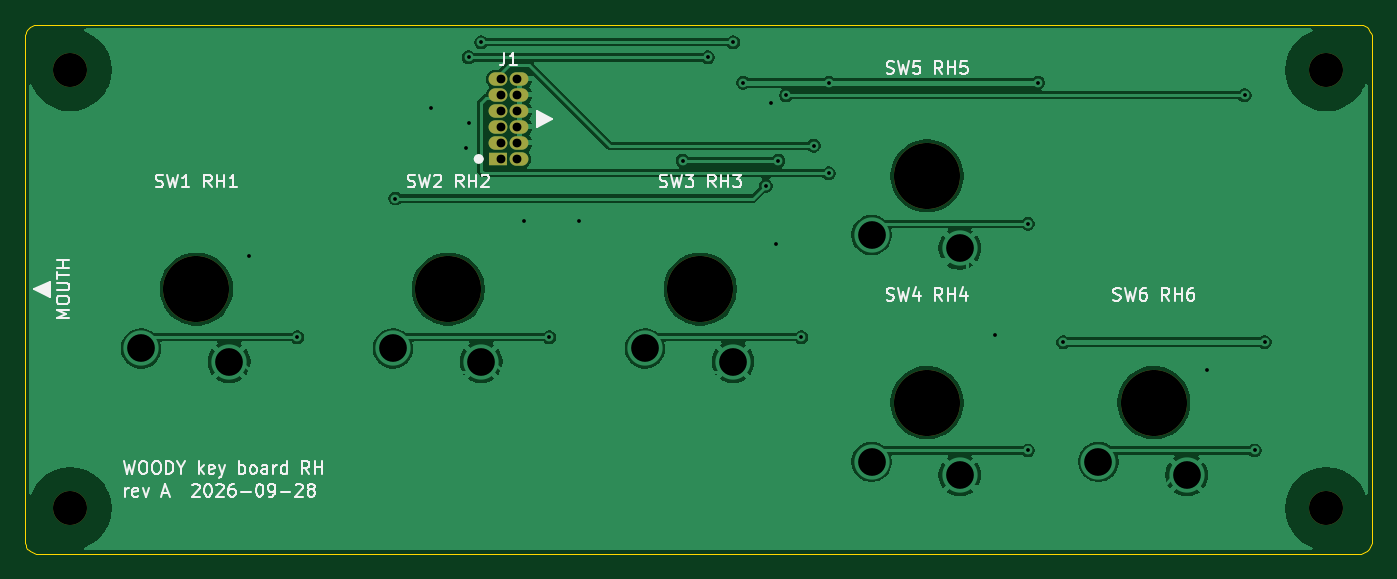
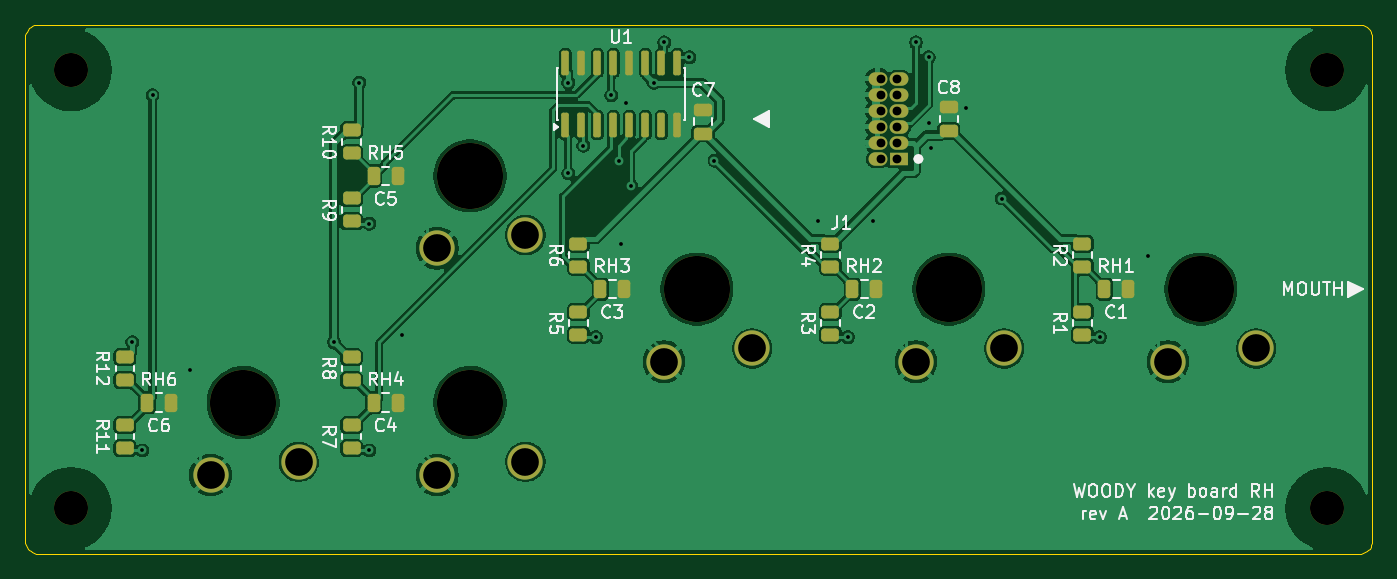
Circuit board: 11 layer files. Board 106.9 x 42.0 mm.
- bottom_copper: key-board-rh-B_Cu.gbr (134346 bytes)
- bottom_mask: key-board-rh-B_Mask.gbr (4633 bytes)
- paste: key-board-rh-B_Paste.gbr (3343 bytes)
- bottom_silk: key-board-rh-B_Silkscreen.gbr (58260 bytes)
- outline: key-board-rh-Edge_Cuts.gbr (2810 bytes)
- top_copper: key-board-rh-F_Cu.gbr (76761 bytes)
- top_mask: key-board-rh-F_Mask.gbr (1381 bytes)
- paste: key-board-rh-F_Paste.gbr (492 bytes)
- top_silk: key-board-rh-F_Silkscreen.gbr (38117 bytes)
- drill: key-board-rh-NPTH.drl (577 bytes)
- drill: key-board-rh-PTH.drl (1307 bytes)

=== bottom_copper: key-board-rh-B_Cu.gbr (134346 bytes, source omitted) ===
=== bottom_mask: key-board-rh-B_Mask.gbr ===
%TF.GenerationSoftware,KiCad,Pcbnew,9.0.9-9.0.9~ubuntu24.04.1*%
%TF.CreationDate,2026-10-01T09:50:37+00:00*%
%TF.ProjectId,key-board-rh,6b65792d-626f-4617-9264-2d72682e6b69,A*%
%TF.SameCoordinates,Original*%
%TF.FileFunction,Soldermask,Bot*%
%TF.FilePolarity,Negative*%
%FSLAX46Y46*%
G04 Gerber Fmt 4.6, Leading zero omitted, Abs format (unit mm)*
G04 Created by KiCad (PCBNEW 9.0.9-9.0.9~ubuntu24.04.1) date 2026-10-01 09:50:37*
%MOMM*%
%LPD*%
G01*
G04 APERTURE LIST*
G04 Aperture macros list*
%AMRoundRect*
0 Rectangle with rounded corners*
0 $1 Rounding radius*
0 $2 $3 $4 $5 $6 $7 $8 $9 X,Y pos of 4 corners*
0 Add a 4 corners polygon primitive as box body*
4,1,4,$2,$3,$4,$5,$6,$7,$8,$9,$2,$3,0*
0 Add four circle primitives for the rounded corners*
1,1,$1+$1,$2,$3*
1,1,$1+$1,$4,$5*
1,1,$1+$1,$6,$7*
1,1,$1+$1,$8,$9*
0 Add four rect primitives between the rounded corners*
20,1,$1+$1,$2,$3,$4,$5,0*
20,1,$1+$1,$4,$5,$6,$7,0*
20,1,$1+$1,$6,$7,$8,$9,0*
20,1,$1+$1,$8,$9,$2,$3,0*%
G04 Aperture macros list end*
%ADD10C,5.250000*%
%ADD11C,2.800000*%
%ADD12RoundRect,0.250000X0.250000X0.475000X-0.250000X0.475000X-0.250000X-0.475000X0.250000X-0.475000X0*%
%ADD13C,2.700000*%
%ADD14RoundRect,0.250000X-0.450000X0.262500X-0.450000X-0.262500X0.450000X-0.262500X0.450000X0.262500X0*%
%ADD15RoundRect,0.150000X0.150000X-0.825000X0.150000X0.825000X-0.150000X0.825000X-0.150000X-0.825000X0*%
%ADD16RoundRect,0.250000X0.475000X-0.250000X0.475000X0.250000X-0.475000X0.250000X-0.475000X-0.250000X0*%
%ADD17R,1.500000X1.070000*%
%ADD18O,1.500000X1.070000*%
G04 APERTURE END LIST*
D10*
%TO.C,SW6*%
X294000000Y-130500000D03*
D11*
X289600000Y-135200000D03*
X296600000Y-136250000D03*
%TD*%
D10*
%TO.C,SW4*%
X276000000Y-130500000D03*
D11*
X271600000Y-135200000D03*
X278600000Y-136250000D03*
%TD*%
D10*
%TO.C,SW2*%
X238000000Y-121500000D03*
D11*
X233600000Y-126200000D03*
X240600000Y-127250000D03*
%TD*%
D10*
%TO.C,SW3*%
X258000000Y-121500000D03*
D11*
X253600000Y-126200000D03*
X260600000Y-127250000D03*
%TD*%
D10*
%TO.C,SW5*%
X276000000Y-112500000D03*
D11*
X271600000Y-117200000D03*
X278600000Y-118250000D03*
%TD*%
D10*
%TO.C,SW1*%
X218000000Y-121500000D03*
D11*
X213600000Y-126200000D03*
X220600000Y-127250000D03*
%TD*%
D12*
%TO.C,C2*%
X245650000Y-121500000D03*
X243750000Y-121500000D03*
%TD*%
D13*
%TO.C,H2*%
X208000000Y-104100000D03*
%TD*%
D14*
%TO.C,R7*%
X285400000Y-132287499D03*
X285400000Y-134112499D03*
%TD*%
D12*
%TO.C,C5*%
X283650000Y-112500000D03*
X281750000Y-112500000D03*
%TD*%
D14*
%TO.C,R8*%
X285400000Y-126887500D03*
X285400000Y-128712500D03*
%TD*%
D15*
%TO.C,U1*%
X268445000Y-108475000D03*
X267175000Y-108475000D03*
X265905000Y-108475000D03*
X264635000Y-108475000D03*
X263365000Y-108475000D03*
X262095000Y-108475000D03*
X260825000Y-108475000D03*
X259555000Y-108475000D03*
X259555000Y-103525000D03*
X260825000Y-103525000D03*
X262095000Y-103525000D03*
X263365000Y-103525000D03*
X264635000Y-103525000D03*
X265905000Y-103525000D03*
X267175000Y-103525000D03*
X268445000Y-103525000D03*
%TD*%
D14*
%TO.C,R3*%
X247400000Y-123287500D03*
X247400000Y-125112500D03*
%TD*%
%TO.C,R11*%
X303400000Y-132287499D03*
X303400000Y-134112499D03*
%TD*%
%TO.C,R4*%
X247400000Y-117887500D03*
X247400000Y-119712500D03*
%TD*%
D16*
%TO.C,C8*%
X238000000Y-108950000D03*
X238000000Y-107050000D03*
%TD*%
D14*
%TO.C,R2*%
X227400000Y-117887500D03*
X227400000Y-119712500D03*
%TD*%
%TO.C,R12*%
X303400000Y-126887500D03*
X303400000Y-128712500D03*
%TD*%
%TO.C,R1*%
X227400000Y-123287500D03*
X227400000Y-125112500D03*
%TD*%
D12*
%TO.C,C3*%
X265650000Y-121500000D03*
X263750000Y-121500000D03*
%TD*%
%TO.C,C1*%
X225650000Y-121500000D03*
X223750000Y-121500000D03*
%TD*%
D14*
%TO.C,R10*%
X285400000Y-108887500D03*
X285400000Y-110712500D03*
%TD*%
D17*
%TO.C,J1*%
X241925000Y-111160000D03*
D18*
X243625000Y-111160000D03*
X241925000Y-109890000D03*
X243625000Y-109890000D03*
X241925000Y-108620000D03*
X243625000Y-108620000D03*
X241925000Y-107350000D03*
X243625000Y-107350000D03*
X241925000Y-106080000D03*
X243625000Y-106080000D03*
X241925000Y-104810000D03*
X243625000Y-104810000D03*
%TD*%
D13*
%TO.C,H4*%
X307700000Y-104100000D03*
%TD*%
D14*
%TO.C,R9*%
X285400000Y-114287500D03*
X285400000Y-116112500D03*
%TD*%
D13*
%TO.C,H1*%
X208000000Y-138900000D03*
%TD*%
D12*
%TO.C,C4*%
X283650000Y-130500000D03*
X281750000Y-130500000D03*
%TD*%
D16*
%TO.C,C7*%
X257500000Y-109150000D03*
X257500000Y-107250000D03*
%TD*%
D14*
%TO.C,R5*%
X267399999Y-123287500D03*
X267399999Y-125112500D03*
%TD*%
%TO.C,R6*%
X267399999Y-117887500D03*
X267399999Y-119712500D03*
%TD*%
D12*
%TO.C,C6*%
X301650000Y-130500000D03*
X299750000Y-130500000D03*
%TD*%
D13*
%TO.C,H3*%
X307700000Y-138900000D03*
%TD*%
M02*

=== paste: key-board-rh-B_Paste.gbr (3343 bytes, source withheld) ===
=== bottom_silk: key-board-rh-B_Silkscreen.gbr (58260 bytes, source omitted) ===
=== outline: key-board-rh-Edge_Cuts.gbr ===
%TF.GenerationSoftware,KiCad,Pcbnew,9.0.9-9.0.9~ubuntu24.04.1*%
%TF.CreationDate,2026-10-01T09:50:37+00:00*%
%TF.ProjectId,key-board-rh,6b65792d-626f-4617-9264-2d72682e6b69,A*%
%TF.SameCoordinates,Original*%
%TF.FileFunction,Profile,NP*%
%FSLAX46Y46*%
G04 Gerber Fmt 4.6, Leading zero omitted, Abs format (unit mm)*
G04 Created by KiCad (PCBNEW 9.0.9-9.0.9~ubuntu24.04.1) date 2026-10-01 09:50:37*
%MOMM*%
%LPD*%
G01*
G04 APERTURE LIST*
%TA.AperFunction,Profile*%
%ADD10C,0.100000*%
%TD*%
G04 APERTURE END LIST*
D10*
X204400000Y-101500000D02*
X204400000Y-141500000D01*
X204400000Y-141500000D02*
X204412000Y-141656430D01*
X204412000Y-101343600D02*
X204400000Y-101500000D01*
X204412000Y-141656430D02*
X204449000Y-141809020D01*
X204449000Y-101191000D02*
X204412000Y-101343600D01*
X204449000Y-141809020D02*
X204509000Y-141953990D01*
X204509000Y-101045999D02*
X204449000Y-101191000D01*
X204509000Y-141953990D02*
X204591000Y-142087780D01*
X204591000Y-100912200D02*
X204509000Y-101045999D01*
X204591000Y-142087780D02*
X204693000Y-142207110D01*
X204693000Y-100792900D02*
X204591000Y-100912200D01*
X204693000Y-142207110D02*
X204812000Y-142309020D01*
X204812000Y-100691000D02*
X204693000Y-100792900D01*
X204812000Y-142309020D02*
X204946000Y-142391010D01*
X204946000Y-100609000D02*
X204812000Y-100691000D01*
X204946000Y-142391010D02*
X205091000Y-142451050D01*
X205091000Y-100549000D02*
X204946000Y-100609000D01*
X205091000Y-142451050D02*
X205244000Y-142487690D01*
X205244000Y-100512300D02*
X205091000Y-100549000D01*
X205244000Y-142487690D02*
X205400000Y-142500000D01*
X205400000Y-100500000D02*
X205244000Y-100512300D01*
X205400000Y-142500000D02*
X310300000Y-142500000D01*
X310300000Y-100500000D02*
X205400000Y-100500000D01*
X310300000Y-142500000D02*
X310456000Y-142487690D01*
X310456000Y-100512300D02*
X310300000Y-100500000D01*
X310456000Y-142487690D02*
X310609000Y-142451050D01*
X310609000Y-100549000D02*
X310456000Y-100512300D01*
X310609000Y-142451050D02*
X310754000Y-142391010D01*
X310754000Y-100609000D02*
X310609000Y-100549000D01*
X310754000Y-142391010D02*
X310888000Y-142309020D01*
X310888000Y-100691000D02*
X310754000Y-100609000D01*
X310888000Y-142309020D02*
X311007000Y-142207110D01*
X311007000Y-100792900D02*
X310888000Y-100691000D01*
X311007000Y-142207110D02*
X311109000Y-142087780D01*
X311109000Y-100912200D02*
X311007000Y-100792900D01*
X311109000Y-142087780D02*
X311191000Y-141953990D01*
X311191000Y-101045999D02*
X311109000Y-100912200D01*
X311191000Y-141953990D02*
X311251000Y-141809020D01*
X311251000Y-101191000D02*
X311191000Y-101045999D01*
X311251000Y-141809020D02*
X311288000Y-141656430D01*
X311288000Y-101343600D02*
X311251000Y-101191000D01*
X311288000Y-141656430D02*
X311300000Y-141500000D01*
X311300000Y-101500000D02*
X311288000Y-101343600D01*
X311300000Y-141500000D02*
X311300000Y-101500000D01*
M02*

=== top_copper: key-board-rh-F_Cu.gbr (76761 bytes, source omitted) ===
=== top_mask: key-board-rh-F_Mask.gbr ===
%TF.GenerationSoftware,KiCad,Pcbnew,9.0.9-9.0.9~ubuntu24.04.1*%
%TF.CreationDate,2026-10-01T09:50:37+00:00*%
%TF.ProjectId,key-board-rh,6b65792d-626f-4617-9264-2d72682e6b69,A*%
%TF.SameCoordinates,Original*%
%TF.FileFunction,Soldermask,Top*%
%TF.FilePolarity,Negative*%
%FSLAX46Y46*%
G04 Gerber Fmt 4.6, Leading zero omitted, Abs format (unit mm)*
G04 Created by KiCad (PCBNEW 9.0.9-9.0.9~ubuntu24.04.1) date 2026-10-01 09:50:37*
%MOMM*%
%LPD*%
G01*
G04 APERTURE LIST*
%ADD10C,5.250000*%
%ADD11C,2.700000*%
%ADD12R,1.500000X1.070000*%
%ADD13O,1.500000X1.070000*%
G04 APERTURE END LIST*
D10*
%TO.C,SW6*%
X294000000Y-130500000D03*
%TD*%
%TO.C,SW4*%
X276000000Y-130500000D03*
%TD*%
%TO.C,SW2*%
X238000000Y-121500000D03*
%TD*%
%TO.C,SW3*%
X258000000Y-121500000D03*
%TD*%
%TO.C,SW5*%
X276000000Y-112500000D03*
%TD*%
%TO.C,SW1*%
X218000000Y-121500000D03*
%TD*%
D11*
%TO.C,H2*%
X208000000Y-104100000D03*
%TD*%
D12*
%TO.C,J1*%
X241925000Y-111160000D03*
D13*
X243625000Y-111160000D03*
X241925000Y-109890000D03*
X243625000Y-109890000D03*
X241925000Y-108620000D03*
X243625000Y-108620000D03*
X241925000Y-107350000D03*
X243625000Y-107350000D03*
X241925000Y-106080000D03*
X243625000Y-106080000D03*
X241925000Y-104810000D03*
X243625000Y-104810000D03*
%TD*%
D11*
%TO.C,H4*%
X307700000Y-104100000D03*
%TD*%
%TO.C,H1*%
X208000000Y-138900000D03*
%TD*%
%TO.C,H3*%
X307700000Y-138900000D03*
%TD*%
M02*

=== paste: key-board-rh-F_Paste.gbr ===
%TF.GenerationSoftware,KiCad,Pcbnew,9.0.9-9.0.9~ubuntu24.04.1*%
%TF.CreationDate,2026-10-01T09:50:37+00:00*%
%TF.ProjectId,key-board-rh,6b65792d-626f-4617-9264-2d72682e6b69,A*%
%TF.SameCoordinates,Original*%
%TF.FileFunction,Paste,Top*%
%TF.FilePolarity,Positive*%
%FSLAX46Y46*%
G04 Gerber Fmt 4.6, Leading zero omitted, Abs format (unit mm)*
G04 Created by KiCad (PCBNEW 9.0.9-9.0.9~ubuntu24.04.1) date 2026-10-01 09:50:37*
%MOMM*%
%LPD*%
G01*
G04 APERTURE LIST*
G04 APERTURE END LIST*
M02*

=== top_silk: key-board-rh-F_Silkscreen.gbr (38117 bytes, source omitted) ===
=== drill: key-board-rh-NPTH.drl ===
M48
; DRILL file {KiCad 9.0.9-9.0.9~ubuntu24.04.1} date 2026-10-01T09:50:37+0000
; FORMAT={-:-/ absolute / metric / decimal}
; #@! TF.CreationDate,2026-10-01T09:50:37+00:00
; #@! TF.GenerationSoftware,Kicad,Pcbnew,9.0.9-9.0.9~ubuntu24.04.1
; #@! TF.FileFunction,NonPlated,1,2,NPTH
FMAT,2
METRIC
; #@! TA.AperFunction,NonPlated,NPTH,ComponentDrill
T1C2.700
; #@! TA.AperFunction,NonPlated,NPTH,ComponentDrill
T2C5.250
%
G90
G05
T1
X208.0Y-104.1
X208.0Y-138.9
X307.7Y-104.1
X307.7Y-138.9
T2
X218.0Y-121.5
X238.0Y-121.5
X258.0Y-121.5
X276.0Y-112.5
X276.0Y-130.5
X294.0Y-130.5
M30

=== drill: key-board-rh-PTH.drl ===
M48
; DRILL file {KiCad 9.0.9-9.0.9~ubuntu24.04.1} date 2026-10-01T09:50:37+0000
; FORMAT={-:-/ absolute / metric / decimal}
; #@! TF.CreationDate,2026-10-01T09:50:37+00:00
; #@! TF.GenerationSoftware,Kicad,Pcbnew,9.0.9-9.0.9~ubuntu24.04.1
; #@! TF.FileFunction,Plated,1,2,PTH
FMAT,2
METRIC
; #@! TA.AperFunction,Plated,PTH,ViaDrill
T1C0.300
; #@! TA.AperFunction,Plated,PTH,ComponentDrill
T2C0.700
; #@! TA.AperFunction,Plated,PTH,ComponentDrill
T3C2.200
%
G90
G05
T1
X222.2Y-118.9
X226.0Y-125.3
X233.8Y-114.3
X236.6Y-107.1
X239.4Y-110.3
X239.6Y-103.1
X239.6Y-108.3
X240.6Y-101.9
X244.0Y-116.1
X246.0Y-125.3
X248.4Y-116.1
X256.6Y-111.3
X258.6Y-103.1
X260.6Y-101.9
X261.4Y-105.1
X263.2Y-113.3
X263.6Y-106.7
X264.0Y-117.9
X264.2Y-111.3
X264.8Y-106.1
X266.0Y-125.3
X267.0Y-110.1
X268.2Y-105.1
X268.2Y-112.3
X281.4Y-125.1
X284.0Y-116.3
X284.0Y-134.3
X284.8Y-105.1
X286.8Y-125.7
X298.2Y-127.9
X301.2Y-106.1
X302.0Y-134.3
X302.8Y-125.7
T2
X242.14Y-104.81
X242.14Y-106.08
X242.14Y-107.35
X242.14Y-108.62
X242.14Y-109.89
X242.14Y-111.16
X243.41Y-104.81
X243.41Y-106.08
X243.41Y-107.35
X243.41Y-108.62
X243.41Y-109.89
X243.41Y-111.16
T3
X213.6Y-126.2
X220.6Y-127.25
X233.6Y-126.2
X240.6Y-127.25
X253.6Y-126.2
X260.6Y-127.25
X271.6Y-117.2
X271.6Y-135.2
X278.6Y-118.25
X278.6Y-136.25
X289.6Y-135.2
X296.6Y-136.25
M30
